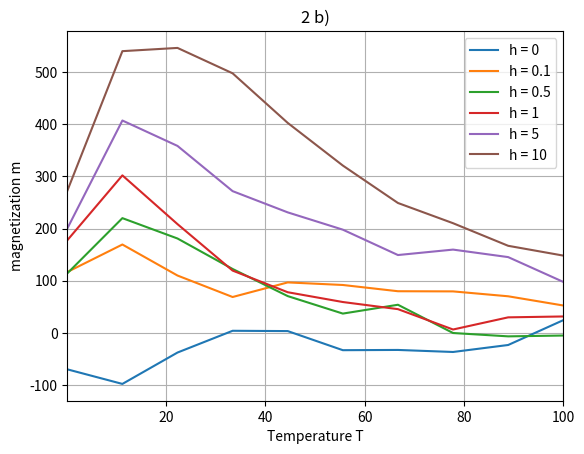

Write Python code to recreate this figure.
import numpy as np
import matplotlib.pyplot as plt
import seaborn as sns

# choose esercise

#ex = "1"
#ex = "2a"
ex = "2b"

# EXERCISE 1
# FUNCTIONS
#--------------------------------------------------------------------------------------------------------------------------------------
#--------------------------------------------------------------------------------------------------------------------------------------


def w(x):
    """ weight """

    w = np.exp(-x**2)/np.sqrt(np.pi)
    return w


def next_chain_link(x, y):
    """ checks whether y is accepted as next chain link """

    gamma = np.random.rand()
    alpha = w(y)/w(x)

    return alpha >= gamma


def metro_alg(N):
    """ metropolis algorithm that creates markov chain of lenght N """

    chain = np.zeros(N) # start with x_0 = 0
    chain_removed = np.array([0])
    j = 0
    for i in range(N-1):

        y = (np.random.rand()-0.5)*10
        if next_chain_link(chain[i], y):
            chain[i + 1] = y
        else:
            chain[i + 1] = chain[i]

        if next_chain_link(chain_removed[j], y):
            chain_removed = np.append(chain_removed, y) # append creates new array, does not change array argument
            j += 1

    return chain, chain_removed


# PLOT
#--------------------------------------------------------------------------------------------------------------------------------------
#--------------------------------------------------------------------------------------------------------------------------------------


if ex == "1":

    N = 100000
    chain, chain_removed = metro_alg(N)

    x_values = np.linspace(-3, 3, N) #x values to plot w(x)
    sns.distplot(chain, label="chain")
    sns.distplot(chain_removed, label="chain removed")
    plt.plot(x_values, w(x_values), label="weight")
    plt.title("N = " + str(N))
    plt.legend()
    plt.show()


#a) little bump at the peak maybe comes from np.random.rand which creates random number between 0 and whithout 1?
#b) chain_removed has  lower peak


# EXERCISE 2
# FUNCTIONS
#--------------------------------------------------------------------------------------------------------------------------------------
#--------------------------------------------------------------------------------------------------------------------------------------


def update_bounds(lattice):
    """ sets periodic bounds """

    for i in range(N+1): # edges
        lattice[0, i] = lattice[N, i]
        lattice[N+1, i] = lattice[1, i]
        lattice[i, 0] = lattice[i, N]
        lattice[i, N + 1] = lattice[i, 1]

    # corners
    lattice[0, 0] = lattice[N, N]
    lattice[0, N+1] = lattice[N, 1]
    lattice[N+1, 0] = lattice[1, N]
    lattice[N+1, N+1] = lattice[1, 1]

    return lattice



def H(lattice, i, j, h, T):
    """ checks wether spin flip is accepted,
    energy difference only depends on the neighbours of spin flipped site """

    gamma = np.random.rand()
    delta_E = 2*lattice[i, j] * (lattice[i, j - 1] + lattice[i - 1, j] + lattice[i, j + 1] + lattice[i + 1, j]) + 2*h * lattice[i, j]

    return delta_E < 0 or gamma < np.exp(-(delta_E)/(kb * T))



def metro_ising(lattice, L, T, h):
    """ does metropolis algorythm L times and calculates magnetization m """

    m = 0.0

    for i in range(L):
        rand_row = np.random.choice(np.arange(1, N+1))
        rand_col = np.random.choice(np.arange(1, N+1))

        if H(lattice, rand_row, rand_col, h, T):
            lattice[rand_row, rand_col] *= -1

            # check whether bounds have to be updated
            if np.isin(rand_col, [0, N+1]) or np.isin(rand_row, [0, N+1]):
                lattice = update_bounds(lattice)

        m += np.sum(lattice[1:N + 1, 1:N + 1])

    return m/L, lattice



# PLOT a)
#--------------------------------------------------------------------------------------------------------------------------------------
#--------------------------------------------------------------------------------------------------------------------------------------


chain_lenght = 10000
N = 64
kb = 1 #boltzman constant


# choose a) or b)
#--------------------------------------------------------------------------------------------------------------------------------------


if ex == "2a":

    # a)

    h = 0
    T = [0.1, 0.5, 2, 10]

    plt_num = 1
    for temp in T:
        lattice = update_bounds((np.random.rand(N + 2, N + 2) < 0.5) - 0.5)  # +2 because of periodic bounds
        m, final_lattice = metro_ising(lattice, chain_lenght, temp, h)
        plt.subplot(2, 2, plt_num)
        sns.heatmap(final_lattice[1:N, 1:N], xticklabels=False, yticklabels=False, cbar=False)
        plt.title("T = " + str(temp))
        plt_num += 1

    plt.show()



# PLOT b)
#--------------------------------------------------------------------------------------------------------------------------------------
#--------------------------------------------------------------------------------------------------------------------------------------


elif ex == "2b":

    #b)

    chain_lenght = 1000
    h_arr = [0, 0.1, 0.5, 1, 5, 10]
    T = np.linspace(0.1, 100, 10)

    i = 0
    for h in h_arr:

        m_val = np.array([])
        lattice = update_bounds((np.random.rand(N + 2, N + 2) < 0.5) - 0.5)  # +2 because of periodic bounds
        for temp in T:
            m, _ = metro_ising(lattice, chain_lenght, temp, h_arr[i])
            m_val = np.append(m_val, m)

        plt.plot(T, m_val, label="h = " + str(h_arr[i]))
        i += 1


    plt.ylabel("magnetization m")
    plt.xlabel("Temperature T")
    plt.xlim(T[0], T[-1])
    plt.title("2 b)")
    plt.grid()
    plt.legend()
    plt.show()
